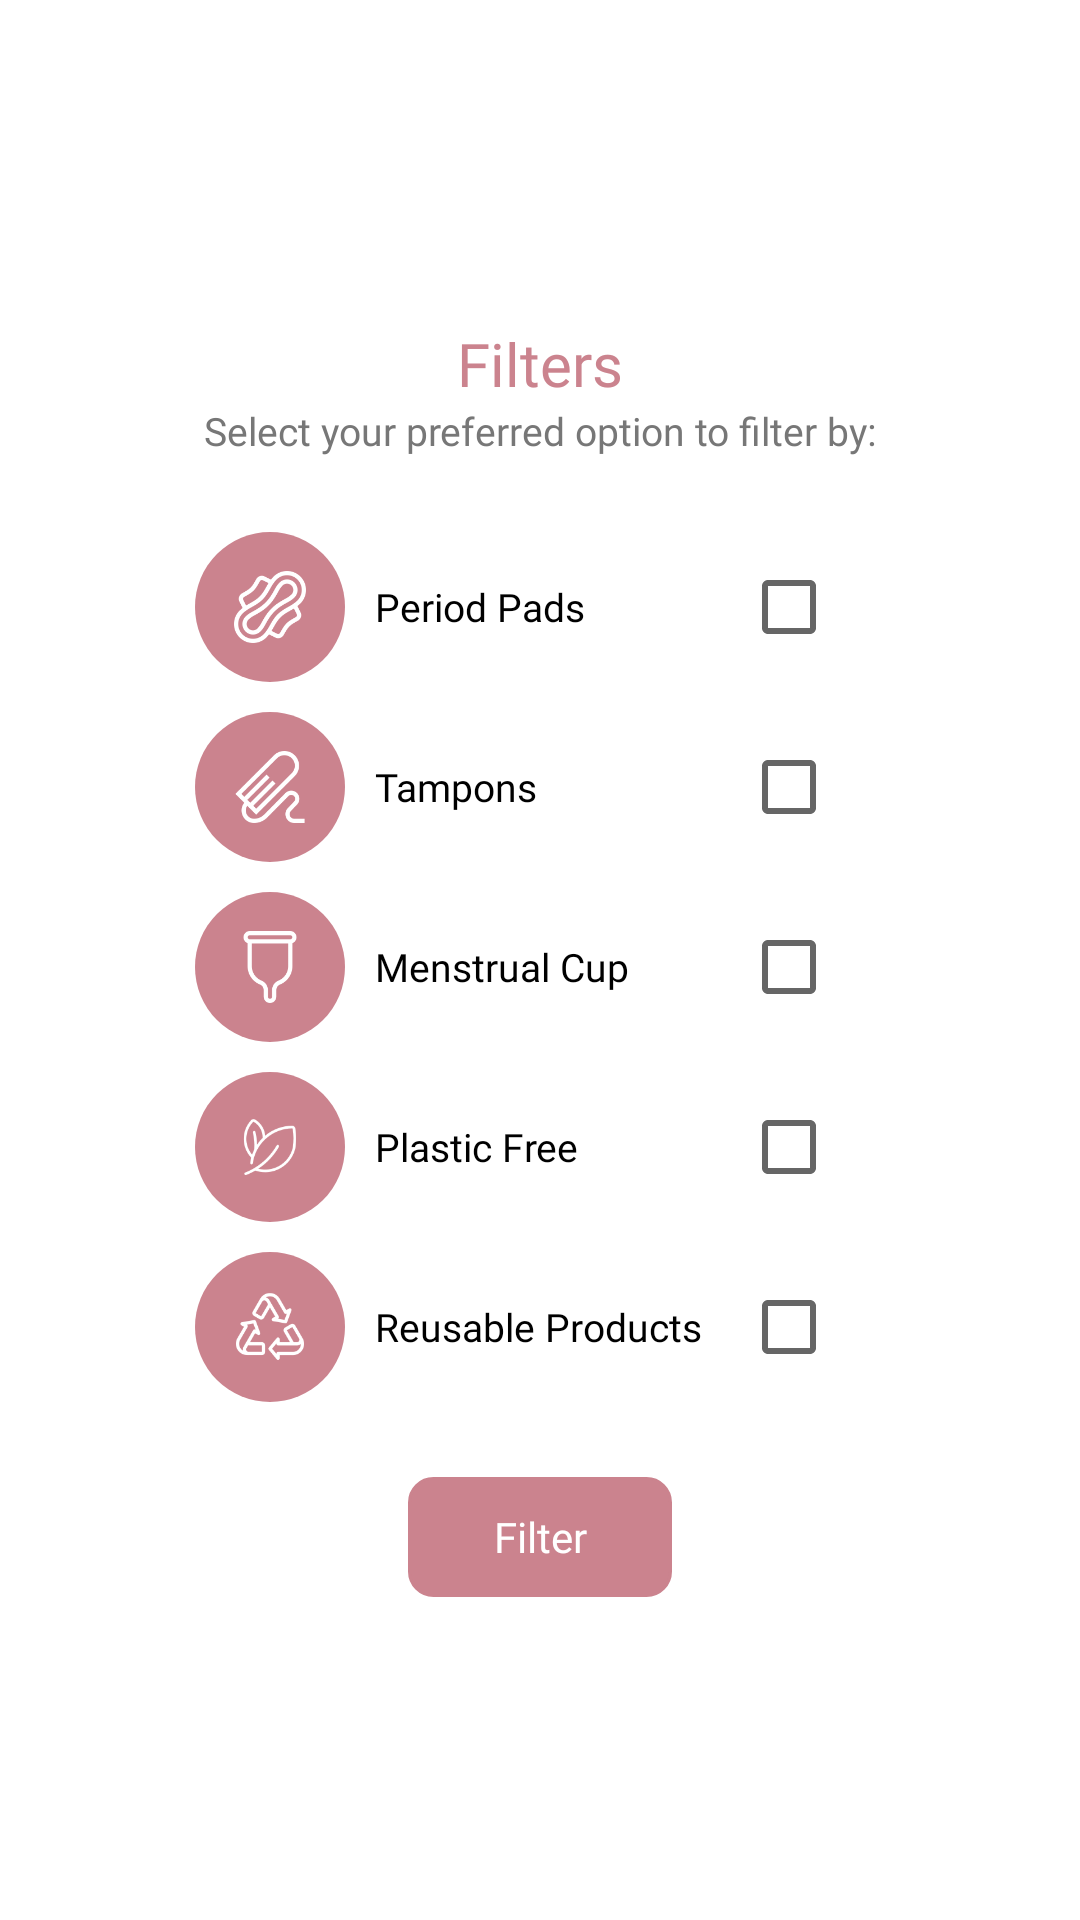

This screen was rendered from an Android layout file. Write that file and the resources it references.
<!-- AndroidManifest.xml: application theme Theme.PeriodAngels -->
<!-- res/layout/filters_layout.xml -->
<?xml version="1.0" encoding="utf-8"?>
<LinearLayout xmlns:android="http://schemas.android.com/apk/res/android"
    android:layout_width="match_parent"
    android:orientation="vertical"
    android:gravity="center"
    android:layout_height="match_parent">

    <TextView
        android:layout_marginTop="16dp"
        android:layout_width="wrap_content"
        android:layout_height="wrap_content"
        android:text="Filters"
        android:fontFamily="@font/sfprosemibold2"
        android:textColor="@color/main_color"
        android:textSize="20sp"
        />
    <TextView
        android:layout_width="wrap_content"
        android:layout_height="wrap_content"
        android:text="Select your preferred option to filter by:"
        android:fontFamily="@font/sfpromedium2"
        android:textColor="@color/grey"
        android:textSize="13sp"
        />
    <LinearLayout

        android:layout_marginTop="20dp"
        android:layout_width="230dp"
        android:layout_height="wrap_content"
        android:orientation="vertical"
        >

        <RelativeLayout
            android:gravity="center_vertical"
            android:id="@+id/sanitarypadsRR"
            android:layout_width="match_parent"
            android:layout_height="60dp"
            android:orientation="horizontal"
            >

            <LinearLayout
                android:layout_centerVertical="true"
                android:id="@+id/img1"
                android:gravity="center"
                android:background="@drawable/circleview"
                android:layout_width="50dp"
                android:layout_height="50dp">

                <ImageView
                    android:layout_width="24dp"
                    android:layout_height="24dp"
                    android:src="@drawable/pads"
                    />


            </LinearLayout>
            <TextView
                android:layout_centerVertical="true"
                android:layout_toEndOf="@+id/img1"
                android:textSize="13sp"
                android:layout_marginStart="10dp"
                android:textColor="@color/black"
                android:fontFamily="@font/sfpromedium2"
                android:layout_width="wrap_content"
                android:layout_height="wrap_content"
                android:text="Period Pads"
                />

            <CheckBox
                android:layout_centerVertical="true"
                android:layout_alignParentEnd="true"
                android:layout_width="wrap_content"
                android:layout_height="wrap_content"
                android:id="@+id/sanitaryPadsCheck"
                />
        </RelativeLayout>
        <RelativeLayout
            android:gravity="center_vertical"
            android:id="@+id/tamponsRR"
            android:layout_width="match_parent"
            android:layout_height="60dp"
            android:orientation="horizontal"
            >

            <LinearLayout
                android:layout_centerVertical="true"
                android:id="@+id/img2"
                android:gravity="center"
                android:background="@drawable/circleview"
                android:layout_width="50dp"
                android:layout_height="50dp">

                <ImageView
                    android:layout_width="24dp"
                    android:layout_height="24dp"
                    android:src="@drawable/tampon"
                    />


            </LinearLayout>
            <TextView
                android:layout_centerVertical="true"
                android:layout_toEndOf="@+id/img2"
                android:textSize="13sp"
                android:layout_marginStart="10dp"
                android:textColor="@color/black"
                android:fontFamily="@font/sfpromedium2"
                android:layout_width="wrap_content"
                android:layout_height="wrap_content"
                android:text="Tampons"
                />

            <CheckBox
                android:layout_centerVertical="true"
                android:layout_alignParentEnd="true"
                android:layout_width="wrap_content"
                android:layout_height="wrap_content"
                android:id="@+id/tamponsCheck"
                />
        </RelativeLayout>
        <RelativeLayout
            android:gravity="center_vertical"
            android:id="@+id/menstrualcupRR"
            android:layout_width="match_parent"
            android:layout_height="60dp"
            android:orientation="horizontal"
            >

            <LinearLayout
                android:layout_centerVertical="true"
                android:id="@+id/img3"
                android:gravity="center"
                android:background="@drawable/circleview"
                android:layout_width="50dp"
                android:layout_height="50dp">

                <ImageView
                    android:layout_width="24dp"
                    android:layout_height="24dp"
                    android:src="@drawable/menstrualcup"
                    />


            </LinearLayout>
            <TextView
                android:layout_centerVertical="true"
                android:layout_toEndOf="@+id/img3"
                android:textSize="13sp"
                android:layout_marginStart="10dp"
                android:textColor="@color/black"
                android:fontFamily="@font/sfpromedium2"
                android:layout_width="wrap_content"
                android:layout_height="wrap_content"
                android:text="Menstrual Cup"
                />

            <CheckBox
                android:layout_centerVertical="true"
                android:layout_alignParentEnd="true"
                android:layout_width="wrap_content"
                android:layout_height="wrap_content"
                android:id="@+id/menstrualCupCheck"
                />
        </RelativeLayout>
        <RelativeLayout
            android:gravity="center_vertical"
            android:id="@+id/plasticfreeRR"
            android:layout_width="match_parent"
            android:layout_height="60dp"
            android:orientation="horizontal"
            >

            <LinearLayout
                android:layout_centerVertical="true"
                android:id="@+id/img4"
                android:gravity="center"
                android:background="@drawable/circleview"
                android:layout_width="50dp"
                android:layout_height="50dp">

                <ImageView
                    android:layout_width="26dp"
                    android:layout_height="26dp"
                    android:src="@drawable/leaves"
                    />


            </LinearLayout>
            <TextView
                android:layout_centerVertical="true"
                android:layout_toEndOf="@+id/img4"
                android:textSize="13sp"
                android:layout_marginStart="10dp"
                android:textColor="@color/black"
                android:fontFamily="@font/sfpromedium2"
                android:layout_width="wrap_content"
                android:layout_height="wrap_content"
                android:text="Plastic Free"
                />

            <CheckBox
                android:layout_centerVertical="true"
                android:layout_alignParentEnd="true"
                android:layout_width="wrap_content"
                android:layout_height="wrap_content"
                android:id="@+id/plasticFreeCheck"
                />
        </RelativeLayout>
        <RelativeLayout
            android:gravity="center_vertical"
            android:id="@+id/reuseRR"
            android:layout_width="match_parent"
            android:layout_height="60dp"
            android:orientation="horizontal"
            >

            <LinearLayout
                android:layout_centerVertical="true"
                android:id="@+id/img5"
                android:gravity="center"
                android:background="@drawable/circleview"
                android:layout_width="50dp"
                android:layout_height="50dp">

                <ImageView
                    android:layout_width="26dp"
                    android:layout_height="26dp"
                    android:src="@drawable/reuse"
                    />


            </LinearLayout>
            <TextView
                android:layout_centerVertical="true"
                android:layout_toEndOf="@+id/img5"
                android:textSize="13sp"
                android:layout_marginStart="10dp"
                android:textColor="@color/black"
                android:fontFamily="@font/sfpromedium2"
                android:layout_width="wrap_content"
                android:layout_height="wrap_content"
                android:text="Reusable Products"
                />

            <CheckBox
                android:layout_centerVertical="true"
                android:layout_alignParentEnd="true"
                android:layout_width="wrap_content"
                android:layout_height="wrap_content"
                android:id="@+id/reusableCheck"
                />
        </RelativeLayout>

    </LinearLayout>

    <androidx.appcompat.widget.AppCompatButton
        android:layout_marginBottom="16dp"
        android:layout_width="wrap_content"
        android:layout_height="40dp"
        android:text="Filter"
        android:fontFamily="@font/sfprosemibold2"
        android:layout_marginTop="20dp"
        android:textAllCaps="false"
        android:background="@drawable/btn_back"
        android:id="@+id/filter"
        android:backgroundTint="@color/main_color"
        android:textColor="@color/white"
        />



</LinearLayout>
<!-- resources referenced by this layout -->
<resources>
  <color name="black">#FF000000</color>
  <color name="grey">#777777</color>
  <color name="main_color">#cb838e</color>
  <color name="white">#FFFFFFFF</color>
  <!-- drawable btn_back (drawable) -->
  <?xml version="1.0" encoding="utf-8"?>
  <shape android:shape="rectangle"
      xmlns:android="http://schemas.android.com/apk/res/android">
  <corners android:radius="8dp"/>
      <stroke android:color="@color/main_color" android:width="1dp"/>
  
  </shape>
  <!-- drawable circleview (drawable) -->
  <?xml version="1.0" encoding="utf-8"?>
  <shape android:shape="oval"
      xmlns:android="http://schemas.android.com/apk/res/android">
  <solid android:color="@color/main_color" />
      <size android:width="100dp" android:height="100dp"/>
  
  
  </shape>
  <!-- drawable leaves: png bitmap (drawable, 4378 bytes) -->
  <!-- drawable menstrualcup: png bitmap (drawable, 2677 bytes) -->
  <!-- drawable pads: png bitmap (drawable, 6891 bytes) -->
  <!-- drawable reuse: png bitmap (drawable, 4931 bytes) -->
  <!-- drawable tampon: png bitmap (drawable, 3805 bytes) -->
  <style name="Theme.PeriodAngels" parent="Theme.MaterialComponents.DayNight.NoActionBar">
          
          <item name="colorPrimary">@color/purple_500</item>
          <item name="colorPrimaryVariant">@color/purple_700</item>
          <item name="colorOnPrimary">@color/white</item>
          
          <item name="colorSecondary">@color/teal_200</item>
          <item name="colorSecondaryVariant">@color/teal_700</item>
          <item name="colorOnSecondary">@color/black</item>
          
          <item name="android:statusBarColor">?attr/colorPrimaryVariant</item>
          
      </style>
  <color name="purple_500">#cb838e</color>
  <color name="purple_700">#cb838e</color>
  <color name="teal_200">#FF03DAC5</color>
  <color name="teal_700">#FF018786</color>
</resources>
